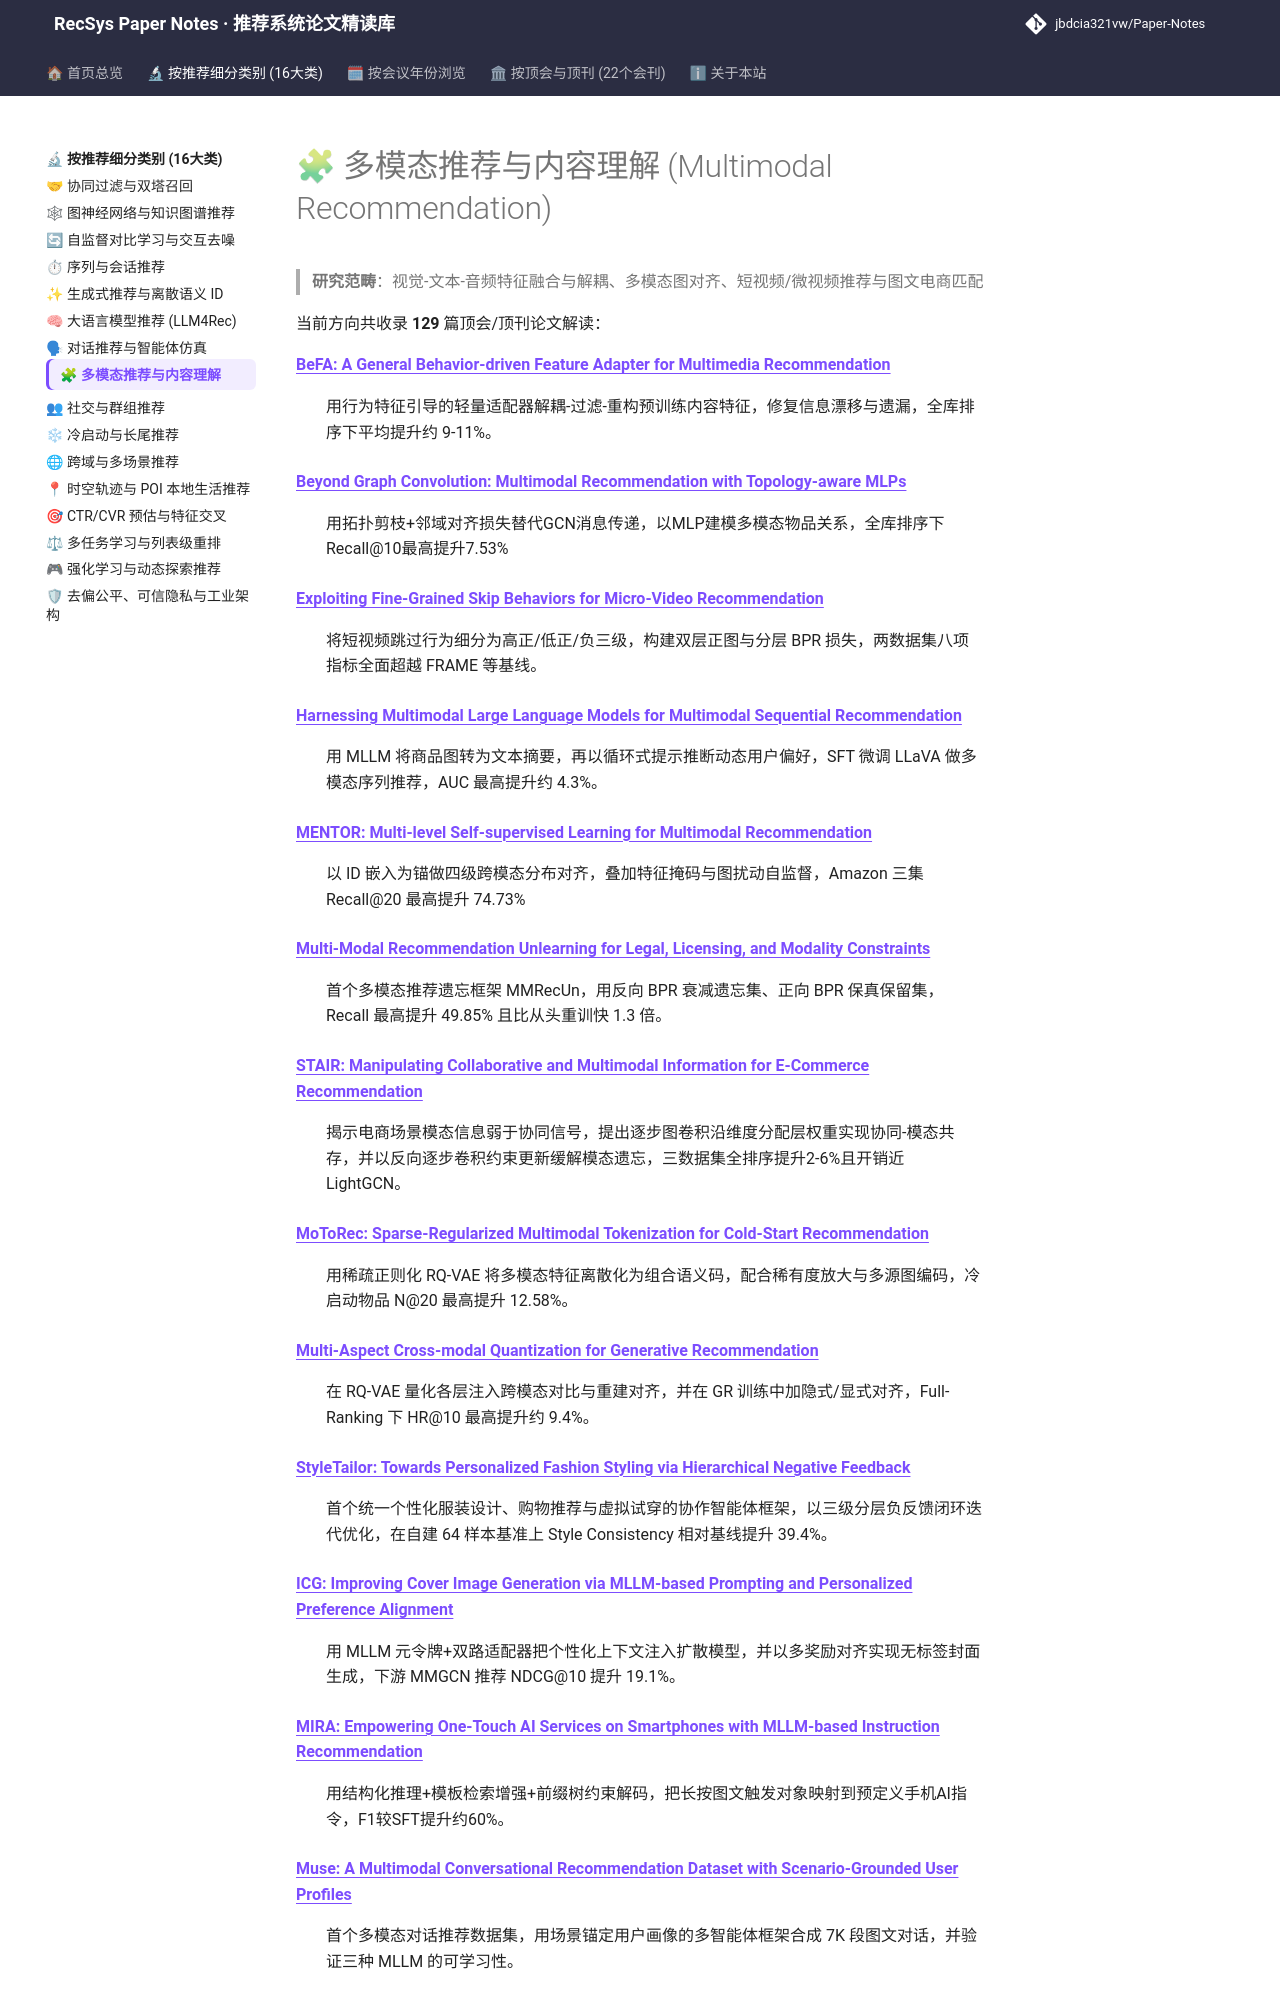

repository: jbdcia321vw/Paper-Notes · page: topics/multimodal_rec/index.html · generator: mkdocs

# 🧩 多模态推荐与内容理解 (Multimodal Recommendation)

> **研究范畴**：视觉-文本-音频特征融合与解耦、多模态图对齐、短视频/微视频推荐与图文电商匹配

当前方向共收录 **129** 篇顶会/顶刊论文解读：

<dl>
<dt><strong><a href="../../venues/AAAI/2025/multimodal_rec/befa_a_general_behavior_driven_feature_adapter_for_multimedia_recommendatio/">BeFA: A General Behavior-driven Feature Adapter for Multimedia Recommendation</a></strong></dt>
<dd>
<p>用行为特征引导的轻量适配器解耦-过滤-重构预训练内容特征，修复信息漂移与遗漏，全库排序下平均提升约 9-11%。</p>
</dd>
<dt><strong><a href="../../venues/AAAI/2025/multimodal_rec/beyond_graph_convolution_multimodal_recommendation_with_topology_aware_mlps/">Beyond Graph Convolution: Multimodal Recommendation with Topology-aware MLPs</a></strong></dt>
<dd>
<p>用拓扑剪枝+邻域对齐损失替代GCN消息传递，以MLP建模多模态物品关系，全库排序下Recall@10最高提升7.53%</p>
</dd>
<dt><strong><a href="../../venues/AAAI/2025/multimodal_rec/exploiting_fine_grained_skip_behaviors_for_micro_video_recommendation/">Exploiting Fine-Grained Skip Behaviors for Micro-Video Recommendation</a></strong></dt>
<dd>
<p>将短视频跳过行为细分为高正/低正/负三级，构建双层正图与分层 BPR 损失，两数据集八项指标全面超越 FRAME 等基线。</p>
</dd>
<dt><strong><a href="../../venues/AAAI/2025/llm_rec/harnessing_multimodal_large_language_models_for_multimodal_sequential_recom/">Harnessing Multimodal Large Language Models for Multimodal Sequential Recommendation</a></strong></dt>
<dd>
<p>用 MLLM 将商品图转为文本摘要，再以循环式提示推断动态用户偏好，SFT 微调 LLaVA 做多模态序列推荐，AUC 最高提升约 4.3%。</p>
</dd>
<dt><strong><a href="../../venues/AAAI/2025/multimodal_rec/mentor_multi_level_self_supervised_learning_for_multimodal_recommendation/">MENTOR: Multi-level Self-supervised Learning for Multimodal Recommendation</a></strong></dt>
<dd>
<p>以 ID 嵌入为锚做四级跨模态分布对齐，叠加特征掩码与图扰动自监督，Amazon 三集 Recall@20 最高提升 74.73%</p>
</dd>
<dt><strong><a href="../../venues/AAAI/2025/debias_fairness_industrial/multi_modal_recommendation_unlearning_for_legal_licensing_and_modality_cons/">Multi-Modal Recommendation Unlearning for Legal, Licensing, and Modality Constraints</a></strong></dt>
<dd>
<p>首个多模态推荐遗忘框架 MMRecUn，用反向 BPR 衰减遗忘集、正向 BPR 保真保留集，Recall 最高提升 49.85% 且比从头重训快 1.3 倍。</p>
</dd>
<dt><strong><a href="../../venues/AAAI/2025/multimodal_rec/stair_manipulating_collaborative_and_multimodal_information_for_e_commerce_/">STAIR: Manipulating Collaborative and Multimodal Information for E-Commerce Recommendation</a></strong></dt>
<dd>
<p>揭示电商场景模态信息弱于协同信号，提出逐步图卷积沿维度分配层权重实现协同-模态共存，并以反向逐步卷积约束更新缓解模态遗忘，三数据集全排序提升2-6%且开销近LightGCN。</p>
</dd>
<dt><strong><a href="../../venues/AAAI/2026/cold_start_rec/motorec_sparse_regularized_multimodal_tokenization_for_cold_start_recommend/">MoToRec: Sparse-Regularized Multimodal Tokenization for Cold-Start Recommendation</a></strong></dt>
<dd>
<p>用稀疏正则化 RQ-VAE 将多模态特征离散化为组合语义码，配合稀有度放大与多源图编码，冷启动物品 N@20 最高提升 12.58%。</p>
</dd>
<dt><strong><a href="../../venues/AAAI/2026/generative_rec/multi_aspect_cross_modal_quantization_for_generative_recommendation/">Multi-Aspect Cross-modal Quantization for Generative Recommendation</a></strong></dt>
<dd>
<p>在 RQ-VAE 量化各层注入跨模态对比与重建对齐，并在 GR 训练中加隐式/显式对齐，Full-Ranking 下 HR@10 最高提升约 9.4%。</p>
</dd>
<dt><strong><a href="../../venues/AAAI/2026/agent_conversational_rec/styletailor_towards_personalized_fashion_styling_via_hierarchical_negative_/">StyleTailor: Towards Personalized Fashion Styling via Hierarchical Negative Feedback</a></strong></dt>
<dd>
<p>首个统一个性化服装设计、购物推荐与虚拟试穿的协作智能体框架，以三级分层负反馈闭环迭代优化，在自建 64 样本基准上 Style Consistency 相对基线提升 39.4%。</p>
</dd>
<dt><strong><a href="../../venues/ACL_EMNLP/2025/multimodal_rec/icg_improving_cover_image_generation_via_mllm_based_prompting_and_personali/">ICG: Improving Cover Image Generation via MLLM-based Prompting and Personalized Preference Alignment</a></strong></dt>
<dd>
<p>用 MLLM 元令牌+双路适配器把个性化上下文注入扩散模型，并以多奖励对齐实现无标签封面生成，下游 MMGCN 推荐 NDCG@10 提升 19.1%。</p>
</dd>
<dt><strong><a href="../../venues/ACL_EMNLP/2025/llm_rec/mira_empowering_one_touch_ai_services_on_smartphones_with_mllm_based_instru/">MIRA: Empowering One-Touch AI Services on Smartphones with MLLM-based Instruction Recommendation</a></strong></dt>
<dd>
<p>用结构化推理+模板检索增强+前缀树约束解码，把长按图文触发对象映射到预定义手机AI指令，F1较SFT提升约60%。</p>
</dd>
<dt><strong><a href="../../venues/ACL_EMNLP/2025/agent_conversational_rec/muse_a_multimodal_conversational_recommendation_dataset_with_scenario_groun/">Muse: A Multimodal Conversational Recommendation Dataset with Scenario-Grounded User Profiles</a></strong></dt>
<dd>
<p>首个多模态对话推荐数据集，用场景锚定用户画像的多智能体框架合成 7K 段图文对话，并验证三种 MLLM 的可学习性。</p>
</dd>
<dt><strong><a href="../../venues/ACL_EMNLP/2025/multimodal_rec/premise_matching_based_prediction_for_accurate_review_recommendation/">PREMISE: Matching-based Prediction for Accurate Review Recommendation</a></strong></dt>
<dd>
<p>以多尺度多字段语义匹配分数替代跨模态融合表征，用于多模态评论有用性排序，MAP 较 GBDT 提升 5–17 点且训练提速 42%。</p>
</dd>
<dt><strong><a href="../../venues/ACL_EMNLP/2026/agent_conversational_rec/re2a_situated_conversational_recommendation_via_rubric_based_preference_rea/">Re2A: Situated Conversational Recommendation via Rubric-based Preference Reasoning and Alignment</a></strong></dt>
<dd>
<p>将情境对话推荐重构为“先推理后对齐”两阶段，用自动评分标准引导偏好状态推理并以异构负例 DPO 实现用户-场景双重对齐，SIMMC 2.1 上 Hit@1 提升 8.17pt。</p>
</dd>
<dt><strong><a href="../../venues/ACL_EMNLP/2026/multi
